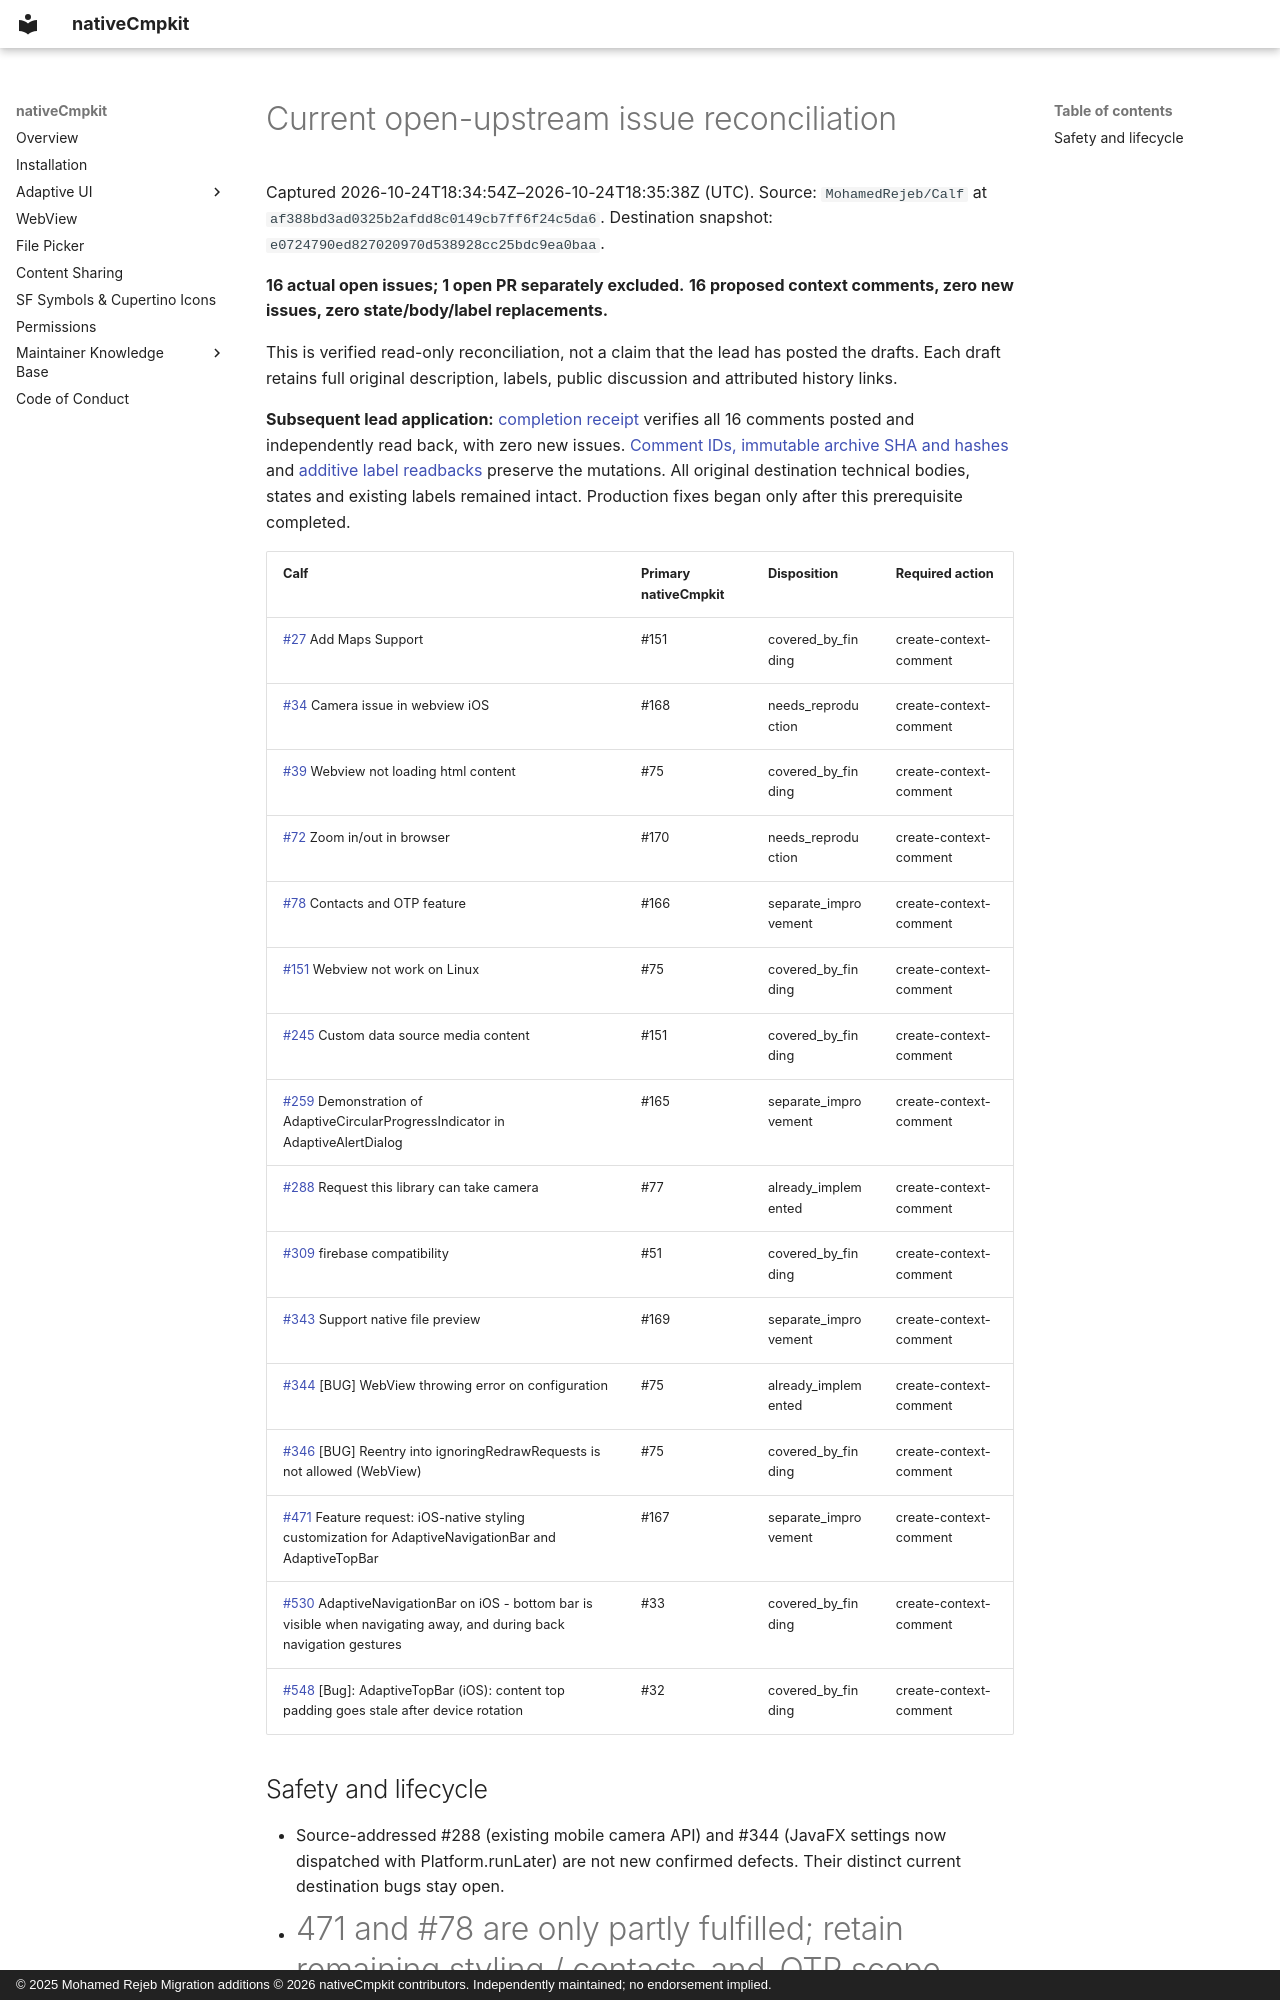

repository: Apdelrahman1911/nativeCmpkit · page: development/upstream-sync-20261024T183300Z/index.html · generator: mkdocs · copyright: © 2025 Mohamed Rejeb Migration additions © 2026 nativeCmpkit contributors. Independently maintained; no endorsement implied.

# Current open-upstream issue reconciliation

Captured 2026-10-24T18:34:54Z–2026-10-24T18:35:38Z (UTC).
Source: `MohamedRejeb/Calf` at `af388bd3ad0325b2afdd8c0149cb7ff6f24c5da6`. Destination snapshot: `e0724790ed827020970d538928cc25bdc9ea0baa`.

**16 actual open issues; 1 open PR separately excluded.**
**16 proposed context comments, zero new issues, zero state/body/label replacements.**

This is verified read-only reconciliation, not a claim that the lead has posted the drafts. Each draft retains full original description, labels, public discussion and attributed history links.

**Subsequent lead application:** [completion receipt](completion.json) verifies
all 16 comments posted and independently read back, with zero new issues.
[Comment IDs, immutable archive SHA and hashes](apply-receipt.json) and
[additive label readbacks](label-preservation.json) preserve the mutations.
All original destination technical bodies, states and existing labels remained
intact. Production fixes began only after this prerequisite completed.

| Calf | Primary nativeCmpkit | Disposition | Required action |
|---|---|---|---|
| [#27](https://github.com/MohamedRejeb/Calf/issues/27) Add Maps Support | #151 | covered_by_finding | create-context-comment |
| [#34](https://github.com/MohamedRejeb/Calf/issues/34) Camera issue in webview iOS | #168 | needs_reproduction | create-context-comment |
| [#39](https://github.com/MohamedRejeb/Calf/issues/39) Webview not loading html content | #75 | covered_by_finding | create-context-comment |
| [#72](https://github.com/MohamedRejeb/Calf/issues/72) Zoom in/out in browser | #170 | needs_reproduction | create-context-comment |
| [#78](https://github.com/MohamedRejeb/Calf/issues/78) Contacts and OTP feature | #166 | separate_improvement | create-context-comment |
| [#151](https://github.com/MohamedRejeb/Calf/issues/151) Webview not work on Linux | #75 | covered_by_finding | create-context-comment |
| [#245](https://github.com/MohamedRejeb/Calf/issues/245) Custom data source media content | #151 | covered_by_finding | create-context-comment |
| [#259](https://github.com/MohamedRejeb/Calf/issues/259) Demonstration of AdaptiveCircularProgressIndicator in AdaptiveAlertDialog | #165 | separate_improvement | create-context-comment |
| [#288](https://github.com/MohamedRejeb/Calf/issues/288) Request this library can take camera | #77 | already_implemented | create-context-comment |
| [#309](https://github.com/MohamedRejeb/Calf/issues/309) firebase compatibility | #51 | covered_by_finding | create-context-comment |
| [#343](https://github.com/MohamedRejeb/Calf/issues/343) Support native file preview | #169 | separate_improvement | create-context-comment |
| [#344](https://github.com/MohamedRejeb/Calf/issues/344) [BUG] WebView throwing error on configuration | #75 | already_implemented | create-context-comment |
| [#346](https://github.com/MohamedRejeb/Calf/issues/346) [BUG] Reentry into ignoringRedrawRequests is not allowed (WebView) | #75 | covered_by_finding | create-context-comment |
| [#471](https://github.com/MohamedRejeb/Calf/issues/471) Feature request: iOS-native styling customization for AdaptiveNavigationBar and AdaptiveTopBar | #167 | separate_improvement | create-context-comment |
| [#530](https://github.com/MohamedRejeb/Calf/issues/530) AdaptiveNavigationBar on iOS - bottom bar is visible when navigating away, and during back navigation gestures | #33 | covered_by_finding | create-context-comment |
| [#548](https://github.com/MohamedRejeb/Calf/issues/548) [Bug]:  AdaptiveTopBar (iOS): content top padding goes stale after device rotation | #32 | covered_by_finding | create-context-comment |
